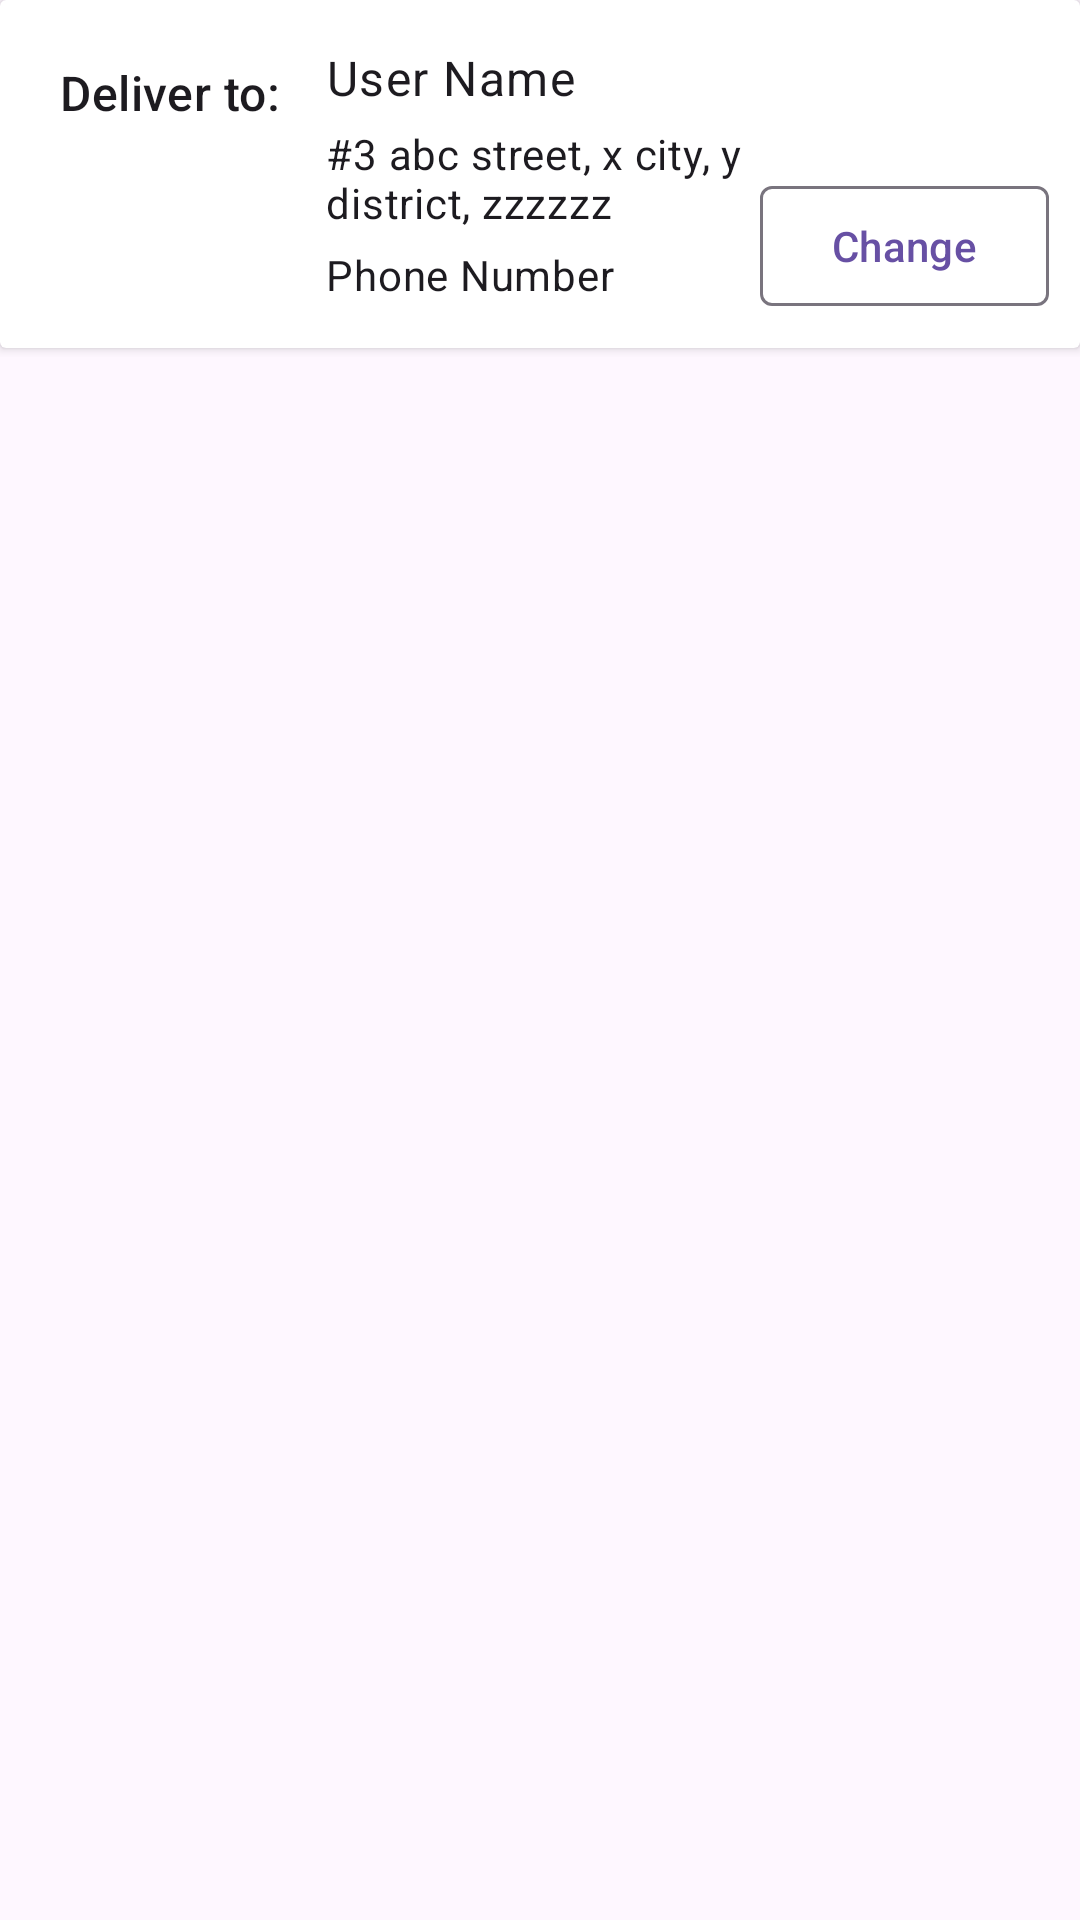

Here is an Android app screen rendered from its layout file. Give the layout XML and the strings, colors and styles it references.
<!-- AndroidManifest.xml: application theme Theme.ShoppingGroceryApp -->
<!-- res/layout/cart_address_view.xml -->
<?xml version="1.0" encoding="utf-8"?>
<androidx.constraintlayout.widget.ConstraintLayout xmlns:android="http://schemas.android.com/apk/res/android"
    android:layout_width="match_parent"
    android:id="@+id/addressCartViewLayout"
    android:layout_height="wrap_content"
    xmlns:app="http://schemas.android.com/apk/res-auto"
    xmlns:tools="http://schemas.android.com/tools">

    <LinearLayout
        android:layout_width="match_parent"
        android:layout_height="match_parent"
        android:layout_marginBottom="30dp"
        android:orientation="vertical"
        app:layout_constraintTop_toTopOf="parent">

        <LinearLayout
            android:id="@+id/linearLayoutAddress"
            android:layout_width="match_parent"
            android:layout_height="wrap_content"
            android:orientation="vertical"
            app:layout_constraintTop_toTopOf="parent"
            app:layout_scrollFlags="scroll">


            <androidx.cardview.widget.CardView
                android:layout_width="match_parent"
                android:layout_height="wrap_content"
                android:elevation="4dp">

                <LinearLayout
                    android:id="@+id/deliveryAddressLayoutNotFound"
                    android:layout_width="match_parent"
                    android:layout_height="wrap_content"
                    android:layout_margin="10dp"
                    android:visibility="gone"

                    app:layout_constraintTop_toBottomOf="@+id/linearLayout10"
                    tools:layout_editor_absoluteX="10dp">

                    <LinearLayout
                        android:layout_width="wrap_content"
                        android:layout_height="wrap_content"
                        android:layout_margin="10dp"
                        android:layout_weight="1"
                        android:orientation="vertical">

                        <TextView
                            android:layout_width="wrap_content"
                            android:layout_height="wrap_content"
                            android:text="No Address Found"
                            android:textSize="16sp" />
                    </LinearLayout>

                    <com.google.android.material.button.MaterialButton
                        android:id="@+id/addNewAddressButton"
                        style="@style/Widget.Material3.Button.OutlinedButton.Icon"
                        android:layout_width="wrap_content"
                        android:layout_height="wrap_content"
                        android:layout_gravity="bottom|end"
                        android:text="Add Address"
                        app:icon="@drawable/add_24px"
                        app:cornerRadius="4dp"
                        app:rippleColor="?attr/colorControlHighlight" />
                </LinearLayout>

                
                
                
                
                
                <LinearLayout
                    android:id="@+id/deliveryAddressLayout"
                    android:layout_width="match_parent"
                    android:layout_height="wrap_content"
                    android:layout_margin="10dp"
                    app:layout_constraintTop_toBottomOf="@+id/deliveryAddressLayoutNotFound"
                    tools:layout_editor_absoluteX="10dp">

                    <LinearLayout
                        android:layout_width="wrap_content"
                        android:layout_height="wrap_content"
                        android:layout_margin="10dp"
                        android:orientation="vertical">

                        <TextView
                            android:layout_width="wrap_content"
                            android:layout_height="wrap_content"
                            android:text="Deliver to:"
                            android:textAppearance="@style/TextAppearance.Material3.TitleMedium" />
                    </LinearLayout>

                    <LinearLayout
                        android:layout_width="0dp"
                        android:layout_height="wrap_content"
                        android:layout_weight="0.3"
                        android:orientation="vertical">

                        <TextView
                            android:id="@+id/addressOwnerName"
                            android:layout_width="wrap_content"
                            android:layout_height="wrap_content"
                            android:layout_margin="5dp"
                            android:text="User Name"
                            android:textAppearance="@style/TextAppearance.Material3.BodyLarge" />

                        <TextView
                            android:id="@+id/address"
                            android:layout_width="wrap_content"
                            android:layout_height="wrap_content"
                            android:layout_marginStart="5dp"
                            android:text="#3 abc street, x city, y district, zzzzzz"
                            android:textAppearance="@style/TextAppearance.Material3.BodyMedium" />

                        <TextView
                            android:id="@+id/addressPhone"
                            android:layout_width="wrap_content"
                            android:layout_height="wrap_content"
                            android:layout_margin="5dp"
                            android:text="Phone Number"
                            android:textAppearance="@style/TextAppearance.Material3.BodyMedium" />
                    </LinearLayout>

                    <com.google.android.material.button.MaterialButton
                        android:id="@+id/changeAddressButton"
                        style="@style/Widget.Material3.Button.OutlinedButton"
                        android:layout_width="wrap_content"
                        android:layout_height="wrap_content"
                        app:icon="@drawable/edit_24px"
                        android:layout_gravity="bottom|end"
                        android:gravity="center"
                        android:text="Change"
                        app:cornerRadius="4dp"
                        app:rippleColor="?attr/colorControlHighlight" />
                </LinearLayout>
            </androidx.cardview.widget.CardView>





































            <View
                android:layout_width="match_parent"
                android:layout_height="3dp"/>
        </LinearLayout>
    </LinearLayout>

</androidx.constraintlayout.widget.ConstraintLayout>
<!-- resources referenced by this layout -->
<resources>
  <style name="Theme.ShoppingGroceryApp" parent="Base.Theme.ShoppingGroceryApp">
  
      </style>
  <style name="Base.Theme.ShoppingGroceryApp" parent="Theme.Material3.Light.NoActionBar">
          
          
  
      </style>
</resources>
